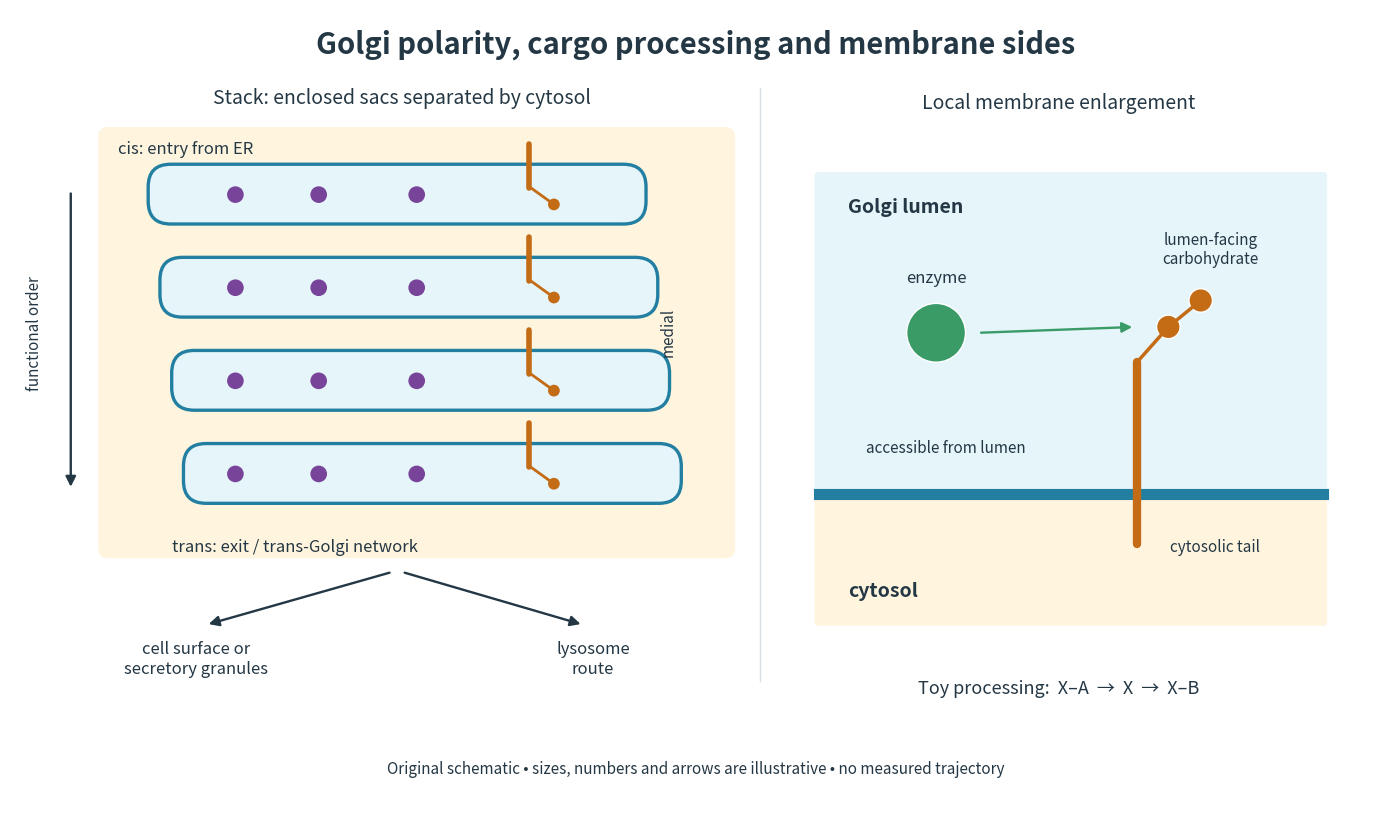

Recreate this plot in Python. (Note: this script raises an exception after producing the figure.)
"""Draw a Golgi stack and its membrane-sided processing geometry.

Tested with Python 3.14, matplotlib 3.10.7. Run from _media; the opaque
PNG is written to the current directory. Shapes and toy chains are original.
"""

from pathlib import Path

import matplotlib.pyplot as plt
from matplotlib.patches import Circle, FancyArrowPatch, FancyBboxPatch


MEMBRANE = "#237fa1"
LUMEN = "#e5f5fa"
CYTOSOL = "#fff5df"
CARGO = "#78449a"
PROTEIN = "#c46b16"
INK = "#243744"


def label(ax, x, y, text, size=12, **kwargs):
    ax.text(x, y, text, color=INK, fontsize=size, va="center", **kwargs)


def arrow(ax, start, end, color=INK, **kwargs):
    ax.add_patch(FancyArrowPatch(start, end, arrowstyle="-|>",
                               mutation_scale=15, color=color, lw=1.7, **kwargs))


def main():
    fig, ax = plt.subplots(figsize=(14, 8.2), dpi=100)
    fig.patch.set_facecolor("white")
    ax.set(xlim=(0, 14), ylim=(0, 8.2), aspect="equal")
    ax.axis("off")
    label(ax, 7, 7.85, "Golgi polarity, cargo processing and membrane sides", 21,
          ha="center", fontweight="bold")
    label(ax, 4.0, 7.30, "Stack: enclosed sacs separated by cytosol", 14, ha="center")
    ax.add_patch(FancyBboxPatch((1.0, 2.7), 6.3, 4.2, boxstyle="round,pad=0.1",
                              fc=CYTOSOL, ec="none"))
    for i, y in enumerate([6.05, 5.10, 4.15, 3.20]):
        x = 1.45 + 0.12 * i
        ax.add_patch(FancyBboxPatch((x, y), 5.0, 0.53,
                                  boxstyle="round,pad=0.04,rounding_size=0.23",
                                  fc=LUMEN, ec=MEMBRANE, lw=2.4))
        for cx in [2.30, 3.15, 4.15]:
            ax.add_patch(Circle((cx, y + 0.26), 0.085, fc=CARGO, ec="none"))
        # A stipulated protein: cytosolic tail above; carbohydrate below.
        ax.plot([5.30, 5.30], [y + 0.33, y + 0.78], color=PROTEIN, lw=4,
                solid_capstyle="round")
        ax.plot([5.30, 5.55], [y + 0.34, y + 0.16], color=PROTEIN, lw=2)
        ax.add_patch(Circle((5.55, y + 0.16), 0.06, fc=PROTEIN, ec="none"))
    label(ax, 1.1, 6.78, "cis: entry from ER", 12)
    label(ax, 6.72, 4.91, "medial", 11, rotation=90, ha="center")
    arrow(ax, (0.62, 6.35), (0.62, 3.3))
    label(ax, 0.25, 4.9, "functional order", 11, rotation=90, ha="center")
    label(ax, 1.65, 2.72, "trans: exit / trans-Golgi network", 12)
    arrow(ax, (3.9, 2.46), (2.0, 1.92))
    arrow(ax, (4.0, 2.46), (5.85, 1.92))
    label(ax, 1.9, 1.57, "cell surface or\nsecretory granules", 12, ha="center")
    label(ax, 5.95, 1.57, "lysosome\nroute", 12, ha="center")
    # Enlargement: only a local patch, so it does not prescribe a carrier.
    ax.plot([7.65, 7.65], [1.35, 7.40], color="#d7dee1", lw=1)
    label(ax, 10.7, 7.25, "Local membrane enlargement", 14, ha="center")
    ax.add_patch(FancyBboxPatch((8.25, 3.30), 5.15, 3.2, boxstyle="round,pad=0.04",
                              fc=LUMEN, ec="none"))
    ax.add_patch(FancyBboxPatch((8.25, 1.95), 5.15, 1.3, boxstyle="round,pad=0.04",
                              fc=CYTOSOL, ec="none"))
    ax.plot([8.25, 13.40], [3.26, 3.26], color=MEMBRANE, lw=8)
    label(ax, 8.55, 6.18, "Golgi lumen", 14, fontweight="bold")
    label(ax, 8.55, 2.27, "cytosol", 14, fontweight="bold")
    ax.plot([11.5, 11.5], [2.75, 4.60], color=PROTEIN, lw=6,
            solid_capstyle="round")
    ax.plot([11.5, 11.82, 12.15], [4.6, 4.96, 5.23], color=PROTEIN, lw=2.5)
    for x, y in [(11.82, 4.96), (12.15, 5.23)]:
        ax.add_patch(Circle((x, y), 0.12, fc=PROTEIN, ec="white", lw=1))
    label(ax, 12.25, 5.75, "lumen-facing\ncarbohydrate", 11, ha="center")
    label(ax, 12.3, 2.72, "cytosolic tail", 11, ha="center")
    ax.add_patch(Circle((9.45, 4.9), 0.30, fc="#3b9b67", ec="white"))
    label(ax, 9.45, 5.46, "enzyme", 12, ha="center")
    arrow(ax, (9.88, 4.9), (11.48, 4.96), color="#3b9b67")
    label(ax, 9.55, 3.73, "accessible from lumen", 11, ha="center")
    label(ax, 10.7, 1.27, "Toy processing:  X–A  →  X  →  X–B", 13, ha="center")
    ax.text(7, 0.45, "Original schematic • sizes, numbers and arrows are illustrative • no measured trajectory",
            color=INK, fontsize=11, ha="center", va="center")
    fig.subplots_adjust(left=0.01, right=0.99, bottom=0.01, top=0.99)
    fig.savefig(Path.cwd() / (Path(__file__).stem + ".png"), facecolor="white",
                transparent=False, dpi=100)
    plt.close(fig)


if __name__ == "__main__":
    main()
